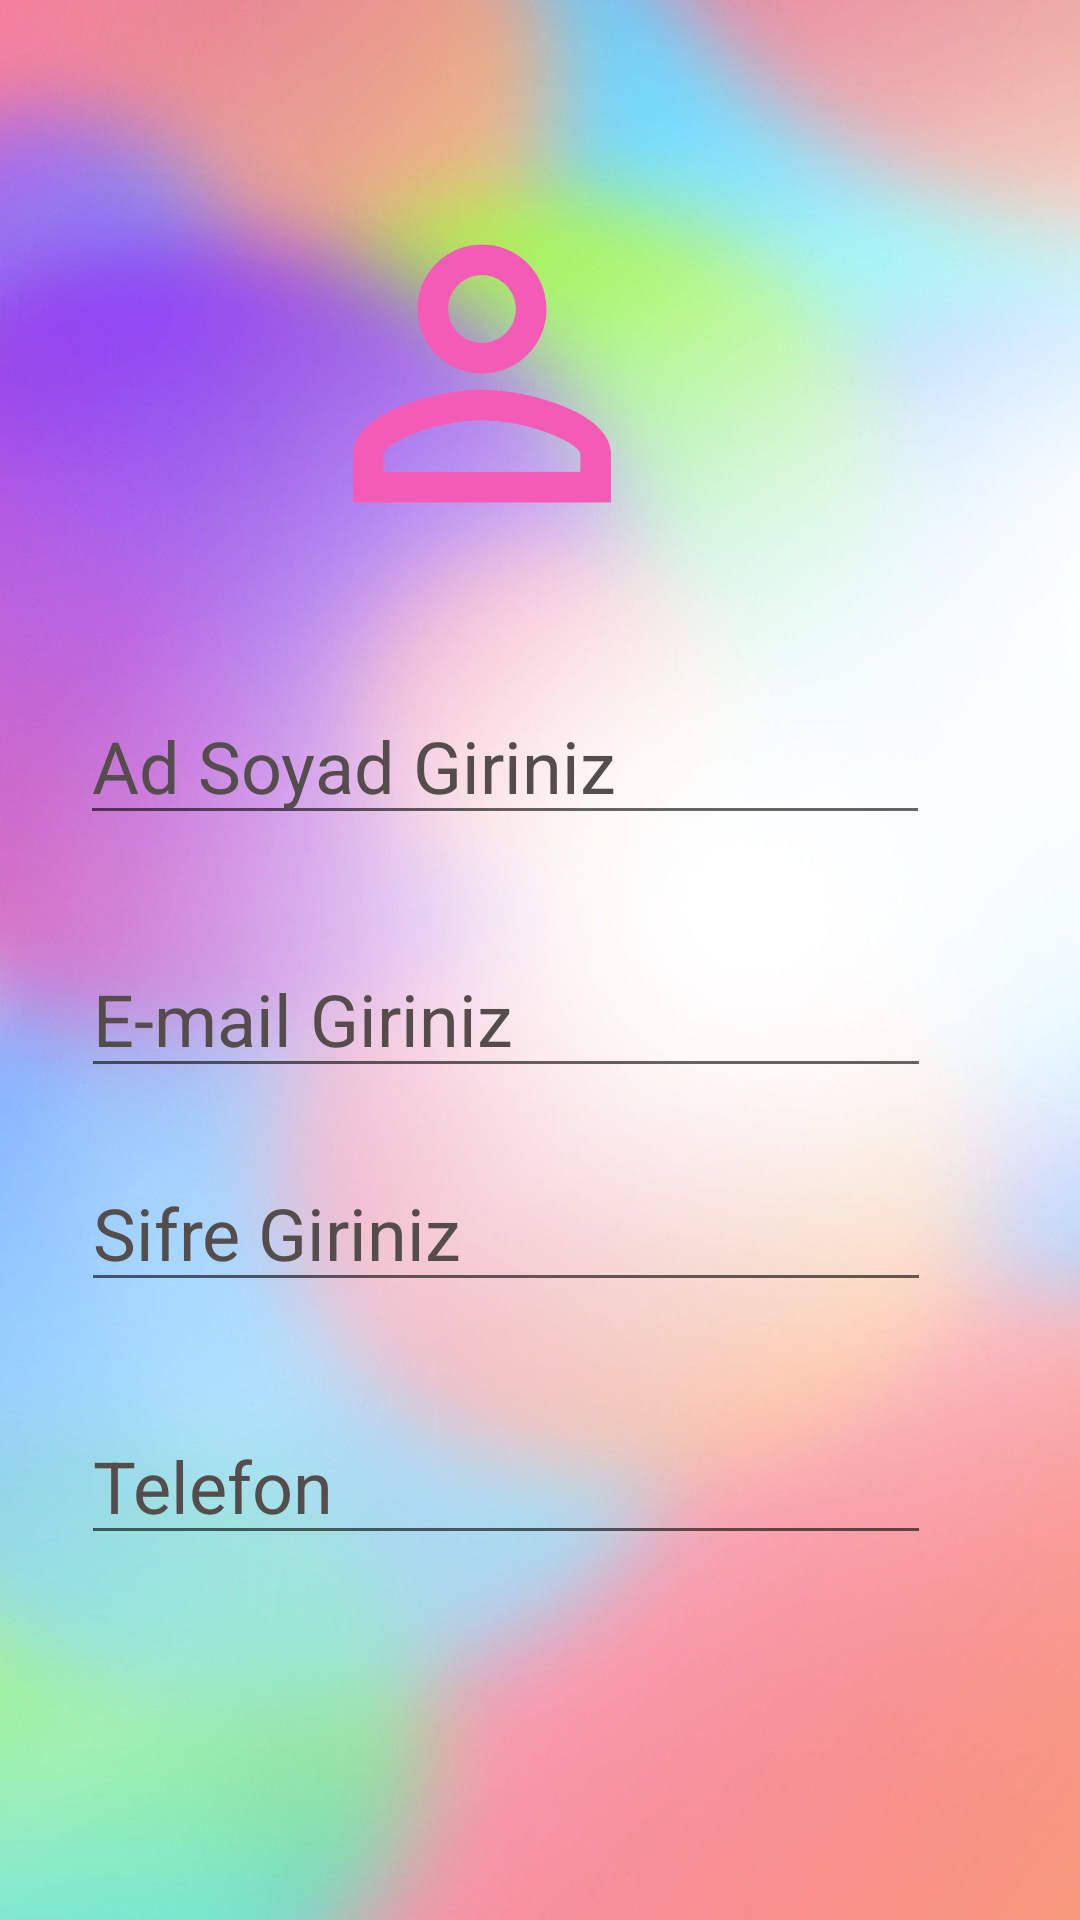

Layout XML and referenced resources for this Android screen:
<!-- AndroidManifest.xml: application theme Theme.StajProjesi -->
<!-- res/layout/activity_kaydol.xml -->
<?xml version="1.0" encoding="utf-8"?>
<androidx.constraintlayout.widget.ConstraintLayout xmlns:android="http://schemas.android.com/apk/res/android"
    xmlns:app="http://schemas.android.com/apk/res-auto"
    xmlns:tools="http://schemas.android.com/tools"
    android:layout_width="match_parent"
    android:layout_height="match_parent"
    android:background="@drawable/arkaplan"
    tools:context=".kaydol">
    <EditText
        android:id="@+id/Kytsifre"
        android:layout_width="wrap_content"
        android:layout_height="wrap_content"
        android:layout_marginStart="89dp"
        android:layout_marginLeft="89dp"
        android:layout_marginTop="22dp"
        android:layout_marginEnd="112dp"
        android:layout_marginRight="112dp"
        android:ems="10"
        android:hint="Sifre Giriniz"
        android:textColor="@color/black"
        android:inputType="textPassword"
        android:textColorHint="#554C4C"
        android:textSize="24sp"
        app:layout_constraintEnd_toEndOf="parent"
        app:layout_constraintStart_toStartOf="parent"
        app:layout_constraintTop_toBottomOf="@+id/Kytemail" />

    <Button
        android:id="@+id/kullanicikayit"
        android:layout_width="181dp"
        android:layout_height="53dp"
        android:layout_marginStart="110dp"
        android:layout_marginLeft="110dp"
        android:layout_marginTop="62dp"
        android:layout_marginEnd="141dp"
        android:layout_marginRight="141dp"
        android:layout_marginBottom="62dp"
        android:backgroundTint="#f45bb6"
        android:inputType="text"
        android:text="Kayıt Ol"
        android:textColor="@color/white"
        app:layout_constraintBottom_toBottomOf="parent"
        app:layout_constraintEnd_toEndOf="parent"
        app:layout_constraintStart_toStartOf="parent"
        app:layout_constraintTop_toBottomOf="@+id/Edtelefon" />

    <EditText
        android:id="@+id/Edtelefon"
        android:layout_width="wrap_content"
        android:layout_height="wrap_content"
        android:layout_marginStart="89dp"
        android:layout_marginLeft="89dp"
        android:layout_marginTop="35dp"
        android:layout_marginEnd="112dp"
        android:layout_marginRight="112dp"
        android:ems="10"
        android:hint="Telefon"
        android:textColor="@color/black"
        android:inputType="number"
        android:textColorHint="#554C4C"
        android:textSize="24sp"
        app:layout_constraintEnd_toEndOf="parent"
        app:layout_constraintStart_toStartOf="parent"
        app:layout_constraintTop_toBottomOf="@+id/Kytsifre" />

    <EditText
        android:id="@+id/EdAdSoyad"
        android:layout_width="wrap_content"
        android:layout_height="wrap_content"
        android:layout_marginStart="90dp"
        android:layout_marginLeft="90dp"
        android:layout_marginTop="40dp"
        android:layout_marginEnd="112dp"
        android:layout_marginRight="112dp"
        android:ems="10"
        android:hint="Ad Soyad Giriniz"
        android:inputType="textPersonName"
        android:textColor="@color/black"
        android:textColorHint="#554C4C"
        android:textColorLink="@color/black"
        android:textSize="24sp"
        app:layout_constraintEnd_toEndOf="parent"
        app:layout_constraintHorizontal_bias="0.507"
        app:layout_constraintStart_toStartOf="parent"
        app:layout_constraintTop_toBottomOf="@+id/kytprofil"/>

    <EditText
        android:id="@+id/Kytemail"
        android:layout_width="wrap_content"
        android:layout_height="wrap_content"
        android:layout_marginStart="89dp"
        android:layout_marginLeft="89dp"
        android:layout_marginTop="35dp"
        android:layout_marginEnd="112dp"
        android:layout_marginRight="112dp"
        android:ems="10"
        android:hint="E-mail Giriniz"
        android:textColor="@color/black"
        android:inputType="textEmailAddress"
        android:textColorHint="#554C4C"
        android:textSize="24sp"
        app:layout_constraintEnd_toEndOf="parent"
        app:layout_constraintStart_toStartOf="parent"
        app:layout_constraintTop_toBottomOf="@+id/EdAdSoyad" />

    <ImageView
        android:id="@+id/kytprofil"
        android:layout_width="152dp"
        android:layout_height="129dp"
        android:layout_marginStart="110dp"
        android:layout_marginTop="60dp"
        android:layout_marginEnd="149dp"
        app:layout_constraintEnd_toEndOf="parent"
        app:srcCompat="@drawable/ic_baseline_person_outline_24"
        app:layout_constraintStart_toStartOf="parent"
        app:layout_constraintTop_toTopOf="parent" />


</androidx.constraintlayout.widget.ConstraintLayout>
<!-- resources referenced by this layout -->
<resources>
  <!-- drawable arkaplan: jpg bitmap (drawable, 51996 bytes) -->
  <!-- drawable ic_baseline_person_outline_24 (drawable) -->
  <vector android:height="160dp" android:tint="#F45BB6"
      android:viewportHeight="24" android:viewportWidth="24"
      android:width="160dp" xmlns:android="http://schemas.android.com/apk/res/android">
      <path android:fillColor="@android:color/white" android:pathData="M12,5.9c1.16,0 2.1,0.94 2.1,2.1s-0.94,2.1 -2.1,2.1S9.9,9.16 9.9,8s0.94,-2.1 2.1,-2.1m0,9c2.97,0 6.1,1.46 6.1,2.1v1.1L5.9,18.1L5.9,17c0,-0.64 3.13,-2.1 6.1,-2.1M12,4C9.79,4 8,5.79 8,8s1.79,4 4,4 4,-1.79 4,-4 -1.79,-4 -4,-4zM12,13c-2.67,0 -8,1.34 -8,4v3h16v-3c0,-2.66 -5.33,-4 -8,-4z"/>
  </vector>
  <style name="Theme.StajProjesi" parent="Theme.MaterialComponents.DayNight.DarkActionBar">
          
          <item name="colorPrimary">@color/purple_500</item>
          <item name="colorPrimaryVariant">@color/purple_700</item>
          <item name="colorOnPrimary">@color/white</item>
          
          <item name="colorSecondary">@color/teal_200</item>
          <item name="colorSecondaryVariant">@color/teal_700</item>
          <item name="colorOnSecondary">@color/black</item>
          
          <item name="android:statusBarColor" tools:targetApi="l">?attr/colorPrimaryVariant</item>
          
      </style>
  <!-- not gathered from this repository: default colours our renderer supplied (Android Studio template values) -->
  <color name="purple_500">#FF6200EE</color>
  <color name="purple_700">#FF3700B3</color>
  <color name="teal_200">#FF03DAC5</color>
  <color name="teal_700">#FF018786</color>
  <color name="black">#FF000000</color>
  <color name="white">#FFFFFFFF</color>
</resources>
